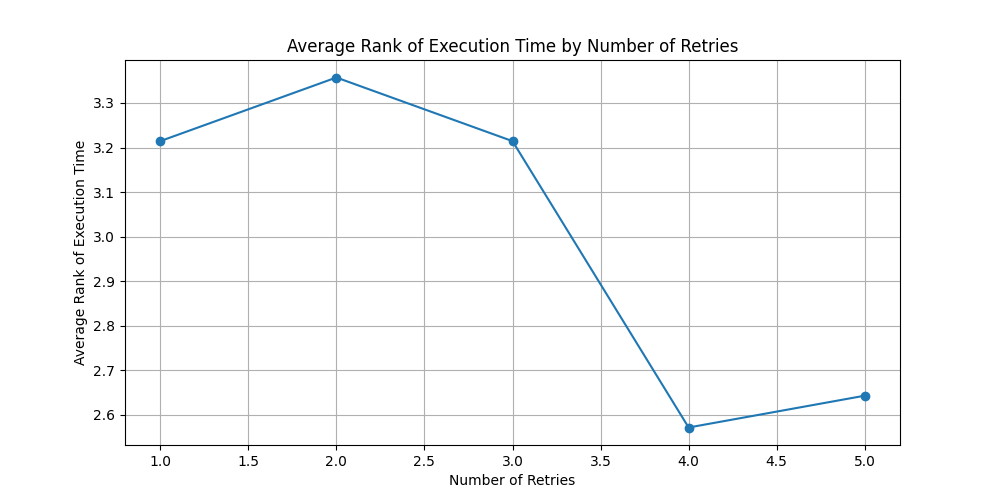

Data behind this chart, as committed beside it:
number_of_retries, execution_rank_per_item
1.0, 3.214
2.0, 3.357
3.0, 3.214
4.0, 2.571
5.0, 2.643
